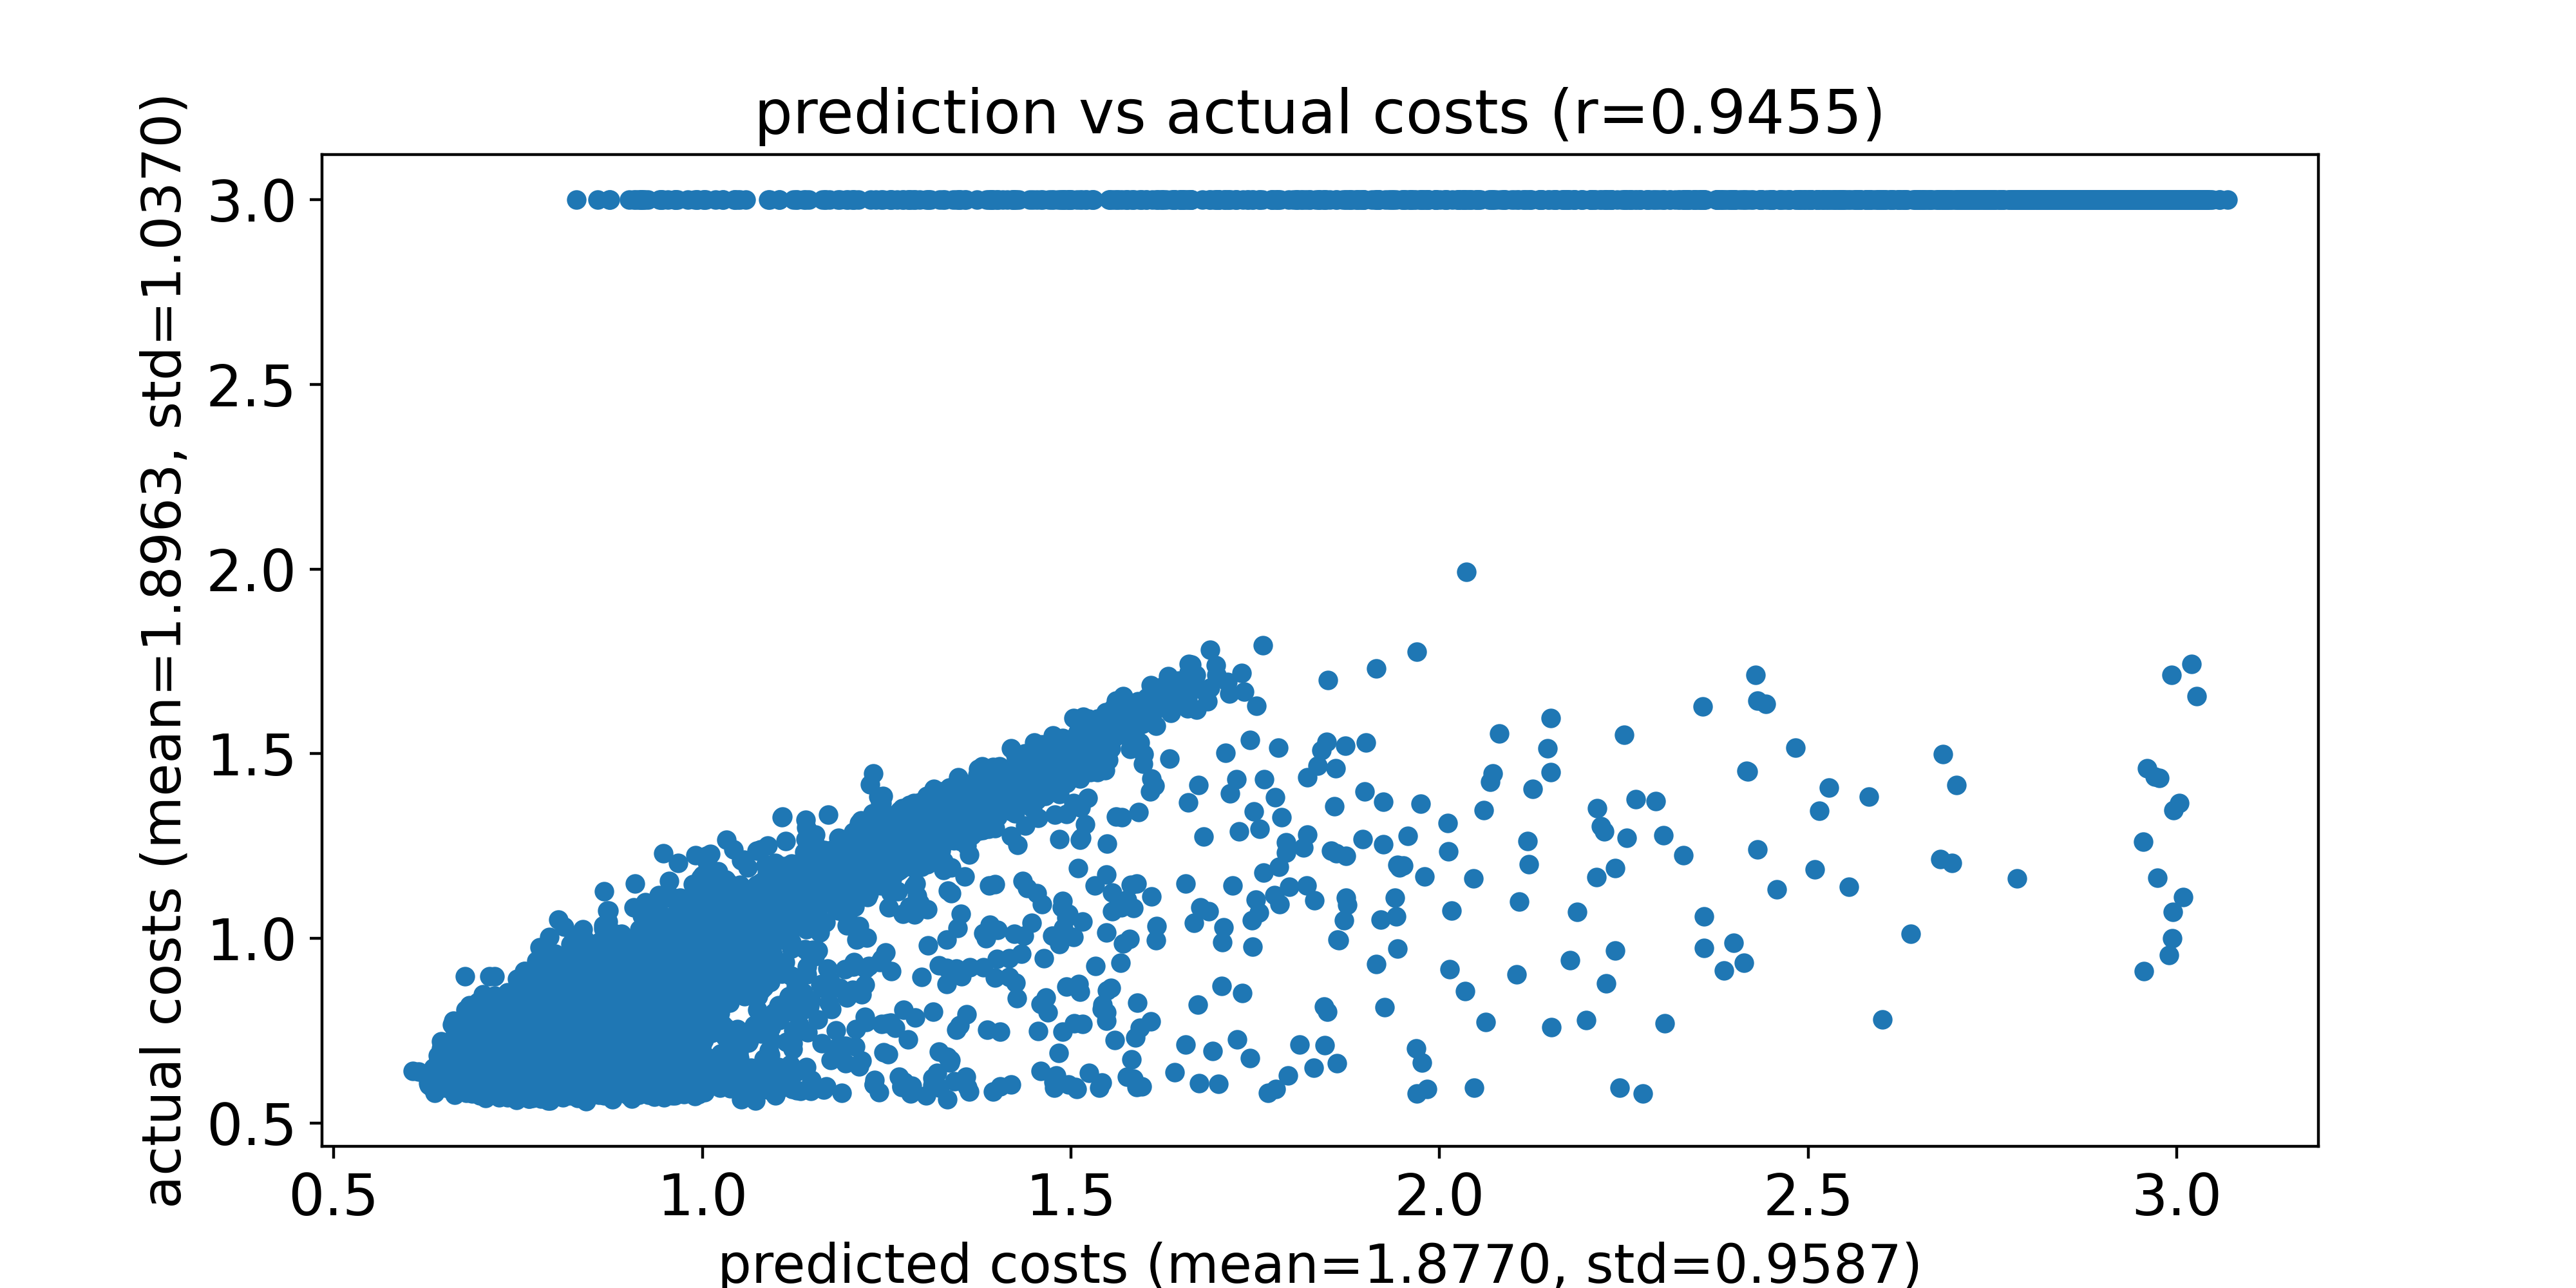

Data behind this chart, as committed beside it:
predicted costs, actual costs
0.6072, 0.642
0.6154, 0.64
0.628, 0.6225
0.6281, 0.6187
0.6283, 0.6087
0.6292, 0.6037
0.6296, 0.6097
0.63, 0.6217
0.6303, 0.6235
0.6316, 0.6192
0.6325, 0.5973
0.6333, 0.6243
0.6341, 0.6165
0.6342, 0.6163
0.6343, 0.6295
0.6349, 0.6239
0.6349, 0.6405
0.6351, 0.6432
0.6353, 0.6502
0.6355, 0.624
0.6359, 0.6057
0.6364, 0.6318
0.6368, 0.5827
0.6371, 0.5944
0.6373, 0.6315
0.6385, 0.6069
0.6391, 0.6161
0.6391, 0.6498
0.6397, 0.6571
0.6399, 0.6167
0.6402, 0.6359
0.6407, 0.657
0.6408, 0.6598
0.6412, 0.6013
0.6417, 0.6827
0.6418, 0.6031
0.6421, 0.6063
0.6431, 0.6476
0.6435, 0.6198
0.6439, 0.6673
0.6442, 0.6249
0.6445, 0.6326
0.6446, 0.6123
0.6458, 0.7028
0.6459, 0.721
0.646, 0.6542
0.6469, 0.6654
0.6471, 0.6203
0.6474, 0.703
0.6475, 0.6861
0.6479, 0.6598
0.6486, 0.7015
0.6488, 0.6445
0.6496, 0.6996
0.6508, 0.6663
0.6509, 0.6918
0.6509, 0.5997
0.6515, 0.6407
0.6518, 0.62
0.6518, 0.7181
... 9,940 more rows
